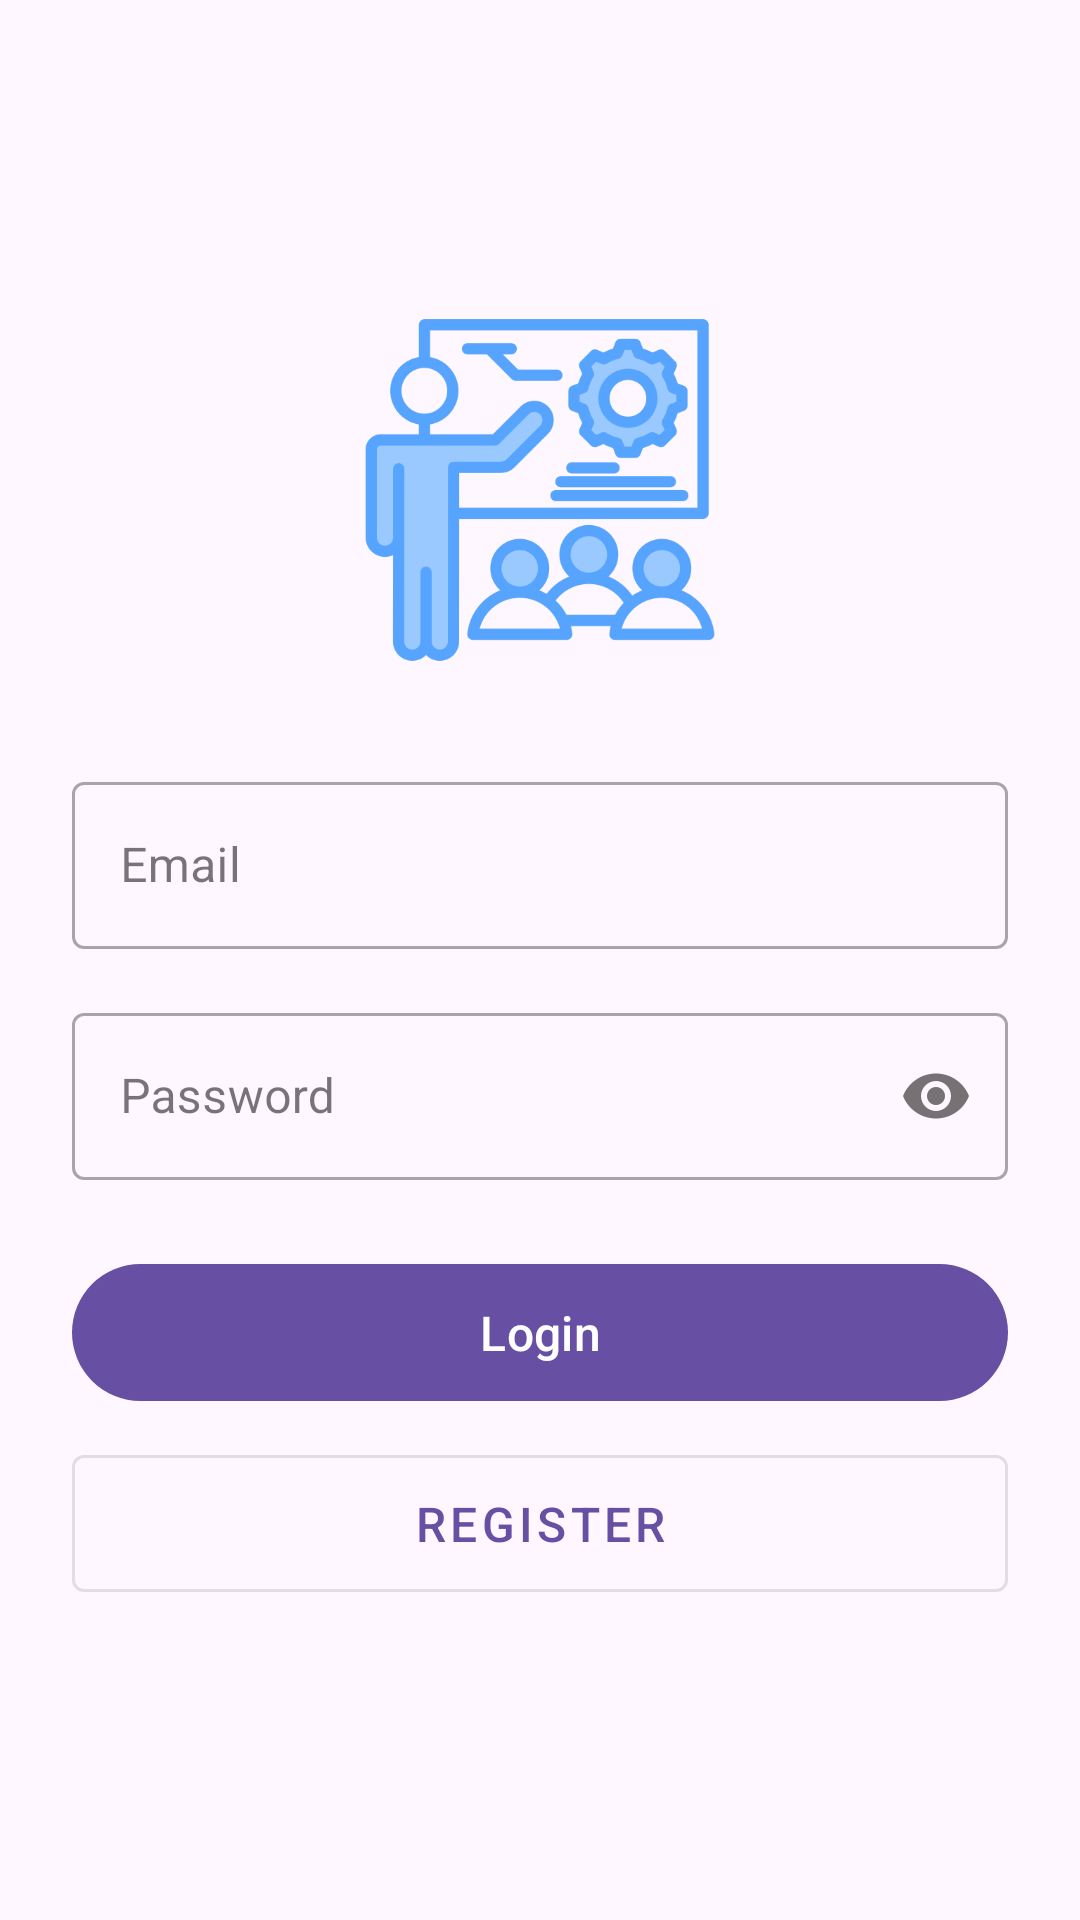

Reconstruct the res/layout file that produces this screen, plus the resources it refers to.
<!-- AndroidManifest.xml: application theme Theme.LessonManager -->
<!-- res/layout/activity_login.xml -->
<?xml version="1.0" encoding="utf-8"?>
<LinearLayout xmlns:android="http://schemas.android.com/apk/res/android"
    xmlns:app="http://schemas.android.com/apk/res-auto"
    android:layout_width="match_parent"
    android:layout_height="match_parent"
    android:orientation="vertical"
    android:padding="24dp"
    android:gravity="center">

    <ImageView
        android:layout_width="120dp"
        android:layout_height="120dp"
        android:layout_marginBottom="32dp"
        android:src="@drawable/ic_launcher"
        android:contentDescription="App Logo"/>

    <com.google.android.material.textfield.TextInputLayout
        android:id="@+id/emailLayout"
        android:layout_width="match_parent"
        android:layout_height="wrap_content"
        android:layout_marginBottom="16dp"
        style="@style/Widget.MaterialComponents.TextInputLayout.OutlinedBox">

        <com.google.android.material.textfield.TextInputEditText
            android:id="@+id/emailInput"
            android:layout_width="match_parent"
            android:layout_height="wrap_content"
            android:hint="Email"
            android:inputType="textEmailAddress"/>
    </com.google.android.material.textfield.TextInputLayout>

    <com.google.android.material.textfield.TextInputLayout
        android:id="@+id/passwordLayout"
        android:layout_width="match_parent"
        android:layout_height="wrap_content"
        android:layout_marginBottom="24dp"
        app:passwordToggleEnabled="true"
        style="@style/Widget.MaterialComponents.TextInputLayout.OutlinedBox">

        <com.google.android.material.textfield.TextInputEditText
            android:id="@+id/passwordInput"
            android:layout_width="match_parent"
            android:layout_height="wrap_content"
            android:hint="Password"
            android:inputType="textPassword"/>
    </com.google.android.material.textfield.TextInputLayout>

    <com.google.android.material.button.MaterialButton
        android:id="@+id/loginButton"
        android:layout_width="match_parent"
        android:layout_height="wrap_content"
        android:padding="12dp"
        android:text="Login"
        android:textSize="16sp"/>

    <com.google.android.material.button.MaterialButton
        android:id="@+id/registerButton"
        android:layout_width="match_parent"
        android:layout_height="wrap_content"
        android:layout_marginTop="8dp"
        android:padding="12dp"
        android:text="Register"
        android:textSize="16sp"
        style="@style/Widget.MaterialComponents.Button.OutlinedButton"/>

    <ProgressBar
        android:id="@+id/progressBar"
        android:layout_width="wrap_content"
        android:layout_height="wrap_content"
        android:layout_marginTop="16dp"
        android:visibility="gone"/>

</LinearLayout>
<!-- resources referenced by this layout -->
<resources>
  <!-- drawable ic_launcher: png bitmap (drawable, 33311 bytes) -->
  <style name="Theme.LessonManager" parent="Base.Theme.LessonManager" />
  <style name="Base.Theme.LessonManager" parent="Theme.Material3.DayNight.NoActionBar">
          
          
      </style>
</resources>
